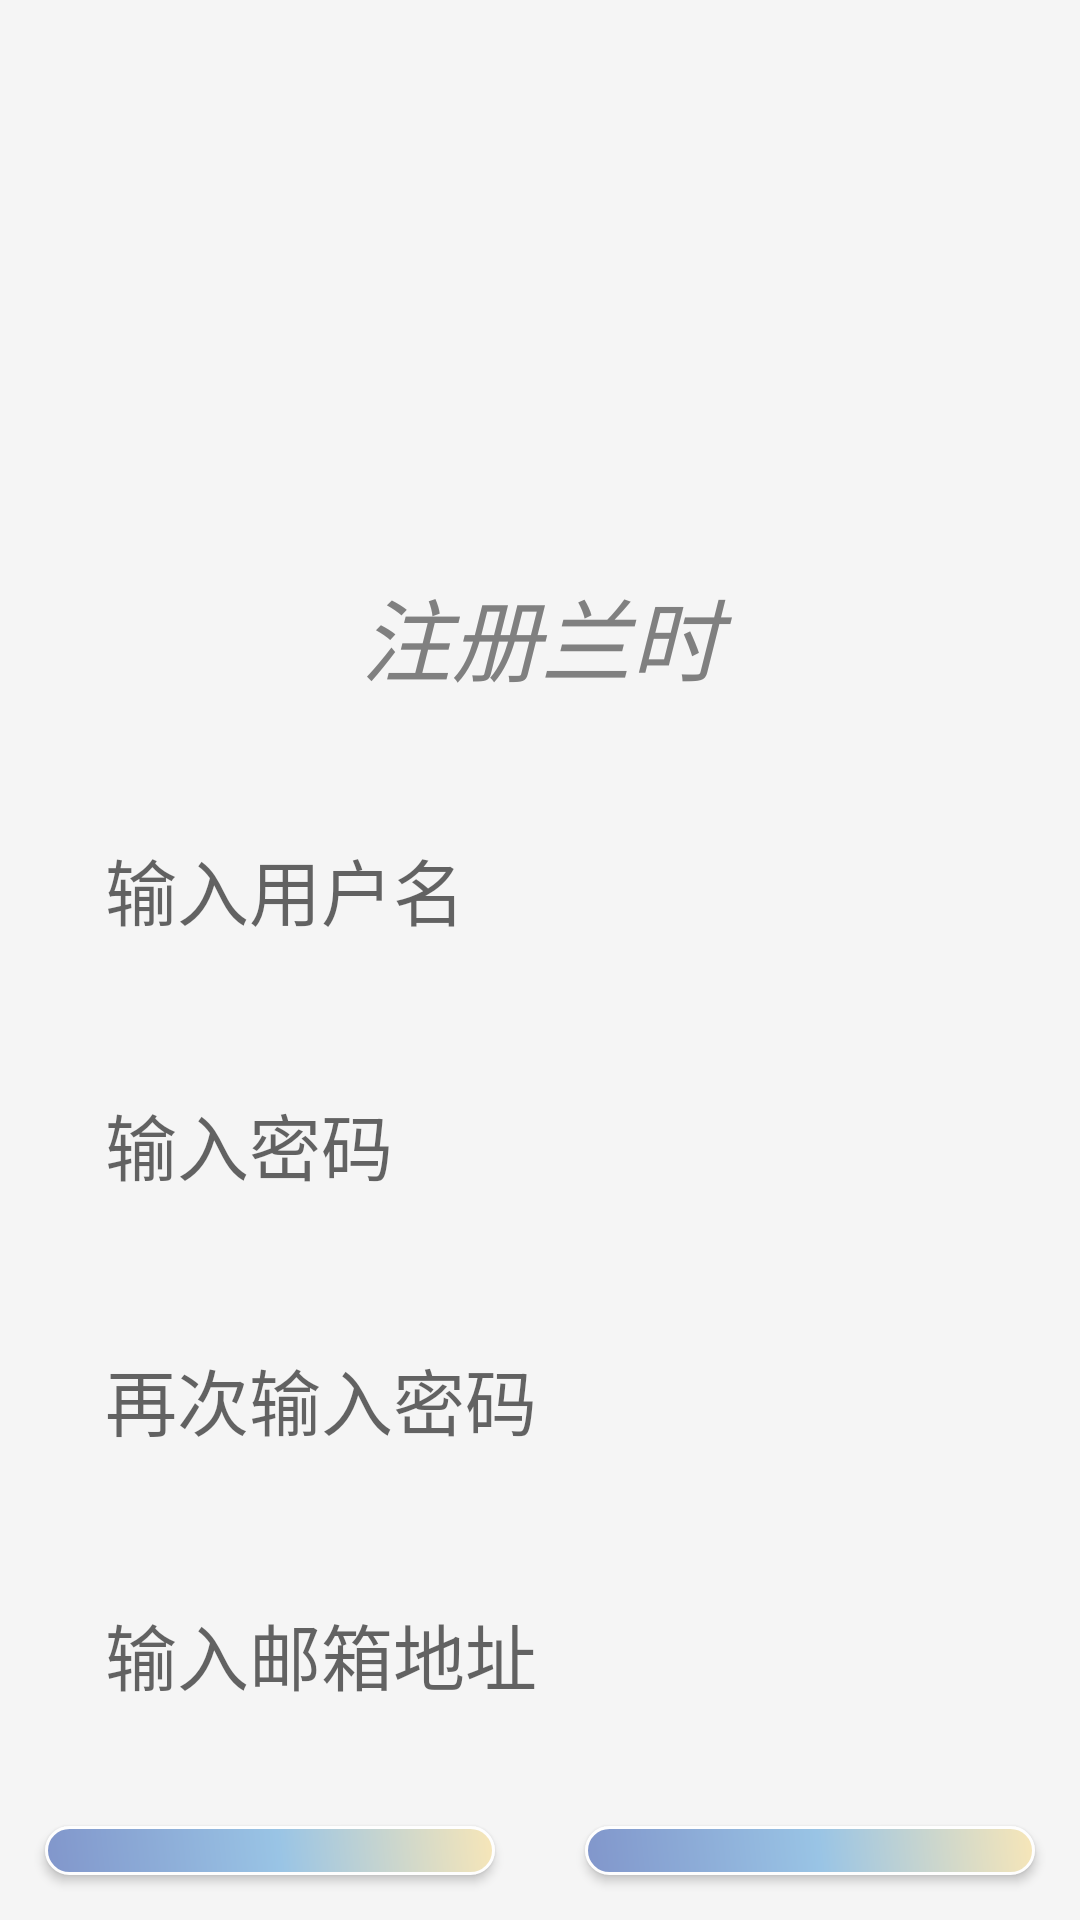

Reconstruct the res/layout file that produces this screen, plus the resources it refers to.
<!-- AndroidManifest.xml: application theme Theme.Homepage -->
<!-- res/layout/activity_sign_up.xml -->
<?xml version="1.0" encoding="utf-8"?>
<androidx.constraintlayout.widget.ConstraintLayout xmlns:android="http://schemas.android.com/apk/res/android"
    xmlns:tools="http://schemas.android.com/tools"
    android:layout_width="match_parent"
    android:layout_height="match_parent"
    tools:context=".SignUpActivity">

    
    <LinearLayout
        android:layout_width="match_parent"
        android:layout_height="match_parent"
        android:orientation="vertical"
        android:background="#F5F5F5">

        
        <ImageView
            android:id="@+id/LogoImage"
            android:layout_width="match_parent"
            android:layout_height="120dp"
            android:layout_marginTop="50dp"
            android:src="@drawable/sunset"/>

        
        <TextView
            android:id="@+id/TitleText"
            android:layout_width="match_parent"
            android:layout_height="wrap_content"
            android:layout_margin="20dp"
            android:text="注册兰时"
            android:gravity="center"
            android:textStyle="italic"
            android:textColor="#808080"
            android:textSize="30dp" />

        
        <LinearLayout
            android:layout_width="match_parent"
            android:layout_height="wrap_content"
            android:orientation="vertical">

            
            <LinearLayout
                android:id="@+id/UserNameLayout"
                android:layout_width="match_parent"
                android:layout_height="match_parent"
                android:orientation="horizontal">

                
                <EditText
                    android:id="@+id/UserNameEdit"
                    android:layout_width="match_parent"
                    android:layout_height="wrap_content"
                    android:padding="15dp"
                    android:layout_marginLeft="20dp"
                    android:layout_marginRight="20dp"
                    android:layout_marginTop="10dp"
                    android:layout_marginBottom="10dp"
                    android:background="@drawable/translucent_edit"
                    android:hint="输入用户名"
                    android:textSize="24dp"
                    android:singleLine="true" />

            </LinearLayout>

            
            <LinearLayout
                android:id="@+id/PassWordLayout"
                android:layout_width="match_parent"
                android:layout_height="wrap_content"
                android:orientation="horizontal">

                
                <EditText
                    android:id="@+id/PassWordEdit"
                    android:layout_width="match_parent"
                    android:layout_height="wrap_content"
                    android:padding="15dp"
                    android:layout_marginLeft="20dp"
                    android:layout_marginRight="20dp"
                    android:layout_marginTop="10dp"
                    android:layout_marginBottom="10dp"
                    android:background="@drawable/translucent_edit"
                    android:hint="输入密码"
                    android:textSize="24dp"
                    android:maxLength="16"
                    android:singleLine="true"
                    android:inputType="textPassword" />

            </LinearLayout>

            
            <LinearLayout
                android:id="@+id/PasswordAgainLayout"
                android:layout_width="match_parent"
                android:layout_height="wrap_content"
                android:orientation="horizontal">

                
                <EditText
                    android:id="@+id/PassWordAgainEdit"
                    android:layout_width="match_parent"
                    android:layout_height="match_parent"
                    android:padding="15dp"
                    android:layout_marginLeft="20dp"
                    android:layout_marginRight="20dp"
                    android:layout_marginTop="10dp"
                    android:layout_marginBottom="10dp"
                    android:background="@drawable/translucent_edit"
                    android:hint="再次输入密码"
                    android:maxLength="16"
                    android:textSize="24dp"
                    android:singleLine="true"
                    android:inputType="textPassword" />

            </LinearLayout>

            
            <LinearLayout
                android:id="@+id/EmailLayout"
                android:layout_width="match_parent"
                android:layout_height="wrap_content"
                android:orientation="horizontal">

                
                <EditText
                    android:id="@+id/EmailEdit"
                    android:layout_width="match_parent"
                    android:layout_height="wrap_content"
                    android:padding="15dp"
                    android:layout_marginLeft="20dp"
                    android:layout_marginRight="20dp"
                    android:layout_marginTop="10dp"
                    android:layout_marginBottom="10dp"
                    android:background="@drawable/translucent_edit"
                    android:hint="输入邮箱地址"
                    android:textSize="24dp"
                    android:maxLength="16"
                    android:singleLine="true" />

            </LinearLayout>

            
            <LinearLayout
                android:id="@+id/ButtonLayout"
                android:layout_width="match_parent"
                android:layout_height="wrap_content"
                android:orientation="horizontal">

                
                <Button
                    android:id="@+id/SignUpButton"
                    android:layout_width="wrap_content"
                    android:layout_height="wrap_content"
                    android:padding="15dp"
                    android:layout_margin="15dp"
                    android:layout_weight="1"
                    android:background="@drawable/translucent_button"
                    android:text="立即注册"
                    android:textColor="@color/white"
                    android:textSize="20dp" />

                
                <Button
                    android:id="@+id/BackLoginButton"
                    android:layout_width="wrap_content"
                    android:layout_height="wrap_content"
                    android:padding="15dp"
                    android:layout_margin="15dp"
                    android:layout_weight="1"
                    android:textColor="@color/white"
                    android:background="@drawable/translucent_button"
                    android:text="返回登录"
                    android:textSize="20dp" />
            </LinearLayout>

        </LinearLayout>

    </LinearLayout>
</androidx.constraintlayout.widget.ConstraintLayout>
<!-- resources referenced by this layout -->
<resources>
  <!-- drawable translucent_button (drawable) -->
  <?xml version="1.0" encoding="utf-8"?>
  <shape xmlns:android="http://schemas.android.com/apk/res/android">
      <solid android:color="#4682B4" />
      <stroke android:width="1dip" android:color="#fefefe" />
      <corners android:radius="20dp"/>
      <padding android:bottom="10dp"
          android:left="10dp"
          android:right="10dp"
          android:top="10dp"/>
      <gradient
          android:angle="45"
          android:startColor="#8196CB"
          android:centerColor="#99C4E5"
          android:endColor="#F7E6B8"
          android:centerX="0.52"
          android:centerY="0.1"
          android:gradientRadius="3dp" />
  </shape>
  <style name="Theme.Homepage" parent="Theme.MaterialComponents.DayNight.DarkActionBar">
          
          <item name="colorPrimary">@color/purple_500</item>
          <item name="colorPrimaryVariant">@color/purple_700</item>
          <item name="colorOnPrimary">@color/white</item>
          
          <item name="colorSecondary">@color/teal_200</item>
          <item name="colorSecondaryVariant">@color/teal_700</item>
          <item name="colorOnSecondary">@color/black</item>
          
          <item name="android:statusBarColor" tools:targetApi="l">?attr/colorPrimaryVariant</item>
          
      </style>
  <!-- not gathered from this repository: default colours our renderer supplied (Android Studio template values) -->
  <color name="purple_500">#FF6200EE</color>
  <color name="purple_700">#FF3700B3</color>
  <color name="teal_200">#FF03DAC5</color>
  <color name="teal_700">#FF018786</color>
  <color name="black">#FF000000</color>
  <color name="white">#FFFFFFFF</color>
</resources>
